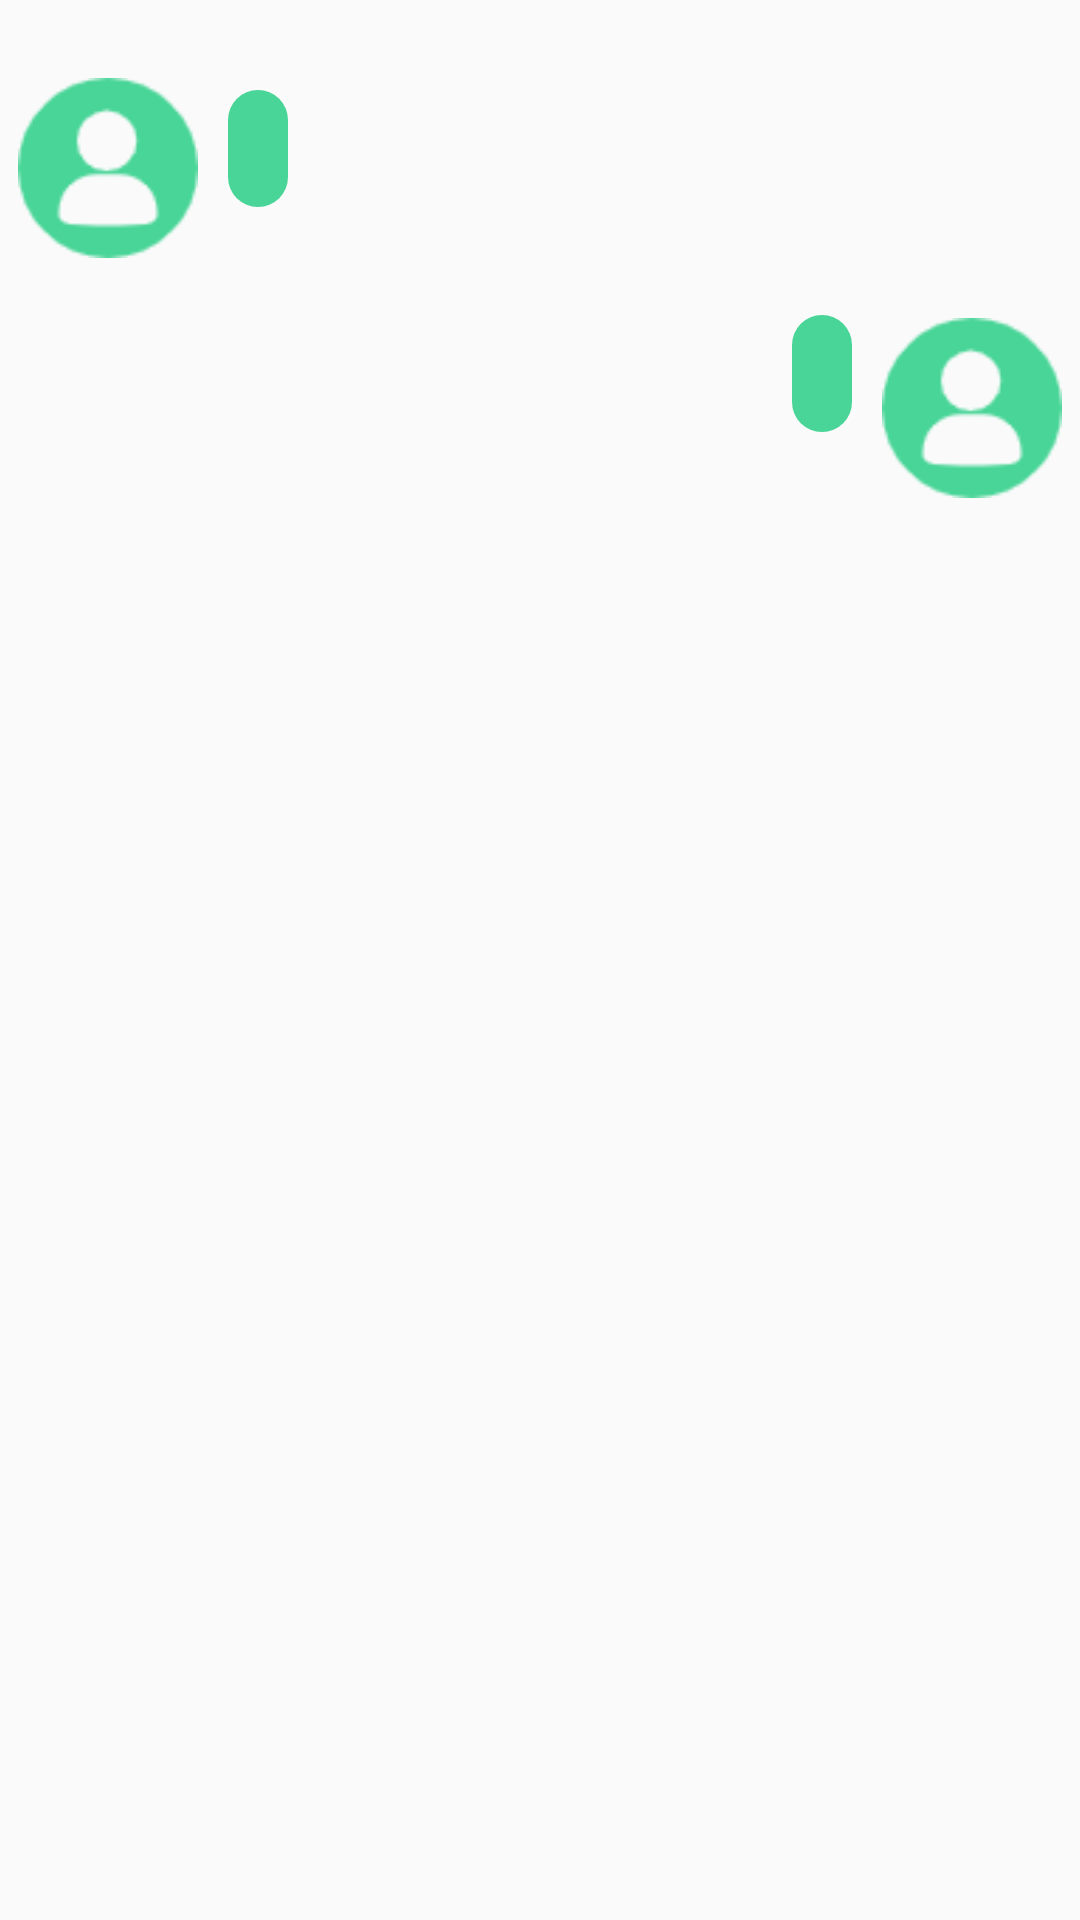

Layout XML and referenced resources for this Android screen:
<!-- AndroidManifest.xml: application theme Theme.NewsList -->
<!-- res/layout/msg_item.xml -->
<?xml version="1.0" encoding="utf-8"?>
<LinearLayout xmlns:android="http://schemas.android.com/apk/res/android"
    xmlns:tools="http://schemas.android.com/tools"
    android:layout_width="match_parent"
    android:layout_height="wrap_content"
    android:orientation="vertical"
    android:padding="6dp">

    <LinearLayout
        android:id="@+id/left_layout"
        android:layout_width="wrap_content"
        android:layout_height="wrap_content"
        android:layout_gravity="left">

        <ImageView
            android:id="@+id/iv_others_head"
            android:layout_width="60dp"
            android:layout_height="60dp"
            android:layout_marginTop="20dp"
            android:layout_marginRight="10dp"
            android:src="@drawable/default_head" />

        <LinearLayout
            android:layout_width="wrap_content"
            android:layout_height="wrap_content"
            android:orientation="vertical">

            <TextView
                android:id="@+id/others_name"
                android:layout_width="wrap_content"
                android:layout_height="wrap_content"
                android:layout_gravity="left" />

            <TextView
                android:id="@+id/left_msg"
                android:layout_width="wrap_content"
                android:layout_height="wrap_content"
                android:layout_gravity="center"
                android:layout_marginTop="5dp"
                android:layout_marginBottom="5dp"
                android:background="@drawable/circle_msg"
                android:maxWidth="180dp"
                android:padding="10dp"
                android:textColor="@color/radioButtonBackgroundColor"
                android:textStyle="bold"
                tools:text="测试输入内容测试输入内容" />
        </LinearLayout>
    </LinearLayout>

    <LinearLayout
        android:id="@+id/right_layout"
        android:layout_width="wrap_content"
        android:layout_height="wrap_content"
        android:layout_gravity="right">

        <LinearLayout
            android:layout_width="wrap_content"
            android:layout_height="wrap_content"
            android:orientation="vertical">

            <TextView
                android:id="@+id/my_name"
                android:layout_width="wrap_content"
                android:layout_height="wrap_content"
                android:layout_gravity="right" />

            <TextView
                android:id="@+id/right_msg"
                android:layout_width="wrap_content"
                android:layout_height="wrap_content"
                android:layout_gravity="center"
                android:background="@drawable/circle_msg"
                android:maxWidth="180dp"
                android:padding="10dp"
                android:textColor="@color/radioButtonBackgroundColor"
                android:textStyle="bold"
                tools:text="测试输入内容" />
        </LinearLayout>

        <ImageView
            android:id="@+id/iv_my_head"
            android:layout_width="60dp"
            android:layout_height="60dp"
            android:layout_marginLeft="10dp"
            android:layout_marginTop="20dp"
            android:src="@drawable/default_head" />
    </LinearLayout>

</LinearLayout>
<!-- resources referenced by this layout -->
<resources>
  <color name="radioButtonBackgroundColor">#FEFEFE</color>
  <!-- drawable circle_msg (drawable-v24) -->
  <?xml version="1.0" encoding="utf-8"?>
  <shape xmlns:android="http://schemas.android.com/apk/res/android"
      android:shape="rectangle">
      <corners android:radius="15dp" />
      <solid android:color="@color/selectState" />
  </shape>
  <!-- drawable default_head: png bitmap (drawable-v24, 2015 bytes) -->
  <style name="Theme.NewsList" parent="Theme.MaterialComponents.DayNight.NoActionBar.Bridge">
          
          <item name="colorPrimary">@color/purple_500</item>
          <item name="colorPrimaryVariant">#48D597</item>
          <item name="colorOnPrimary">@color/white</item>
          
          <item name="colorSecondary">@color/teal_200</item>
          <item name="colorSecondaryVariant">@color/teal_700</item>
          <item name="colorOnSecondary">@color/black</item>
          
          <item name="android:statusBarColor" tools:targetApi="l">?attr/colorPrimaryVariant</item>
          
          <item name="colorAccent">#2DC84D</item>
      </style>
  <color name="selectState">#48D597</color>
  <color name="purple_500">#FF6200EE</color>
  <color name="white">#FFFFFFFF</color>
  <color name="teal_200">#FF03DAC5</color>
  <color name="teal_700">#FF018786</color>
  <color name="black">#FF000000</color>
</resources>
